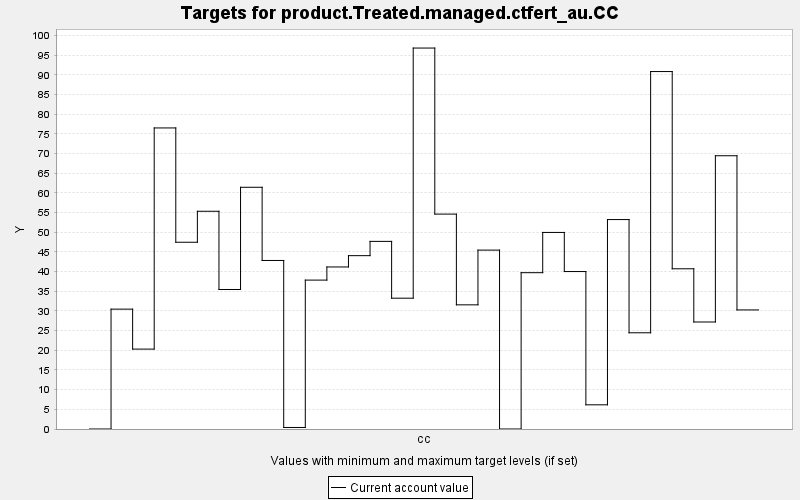

Data behind this chart, as committed beside it:
TARGET, PERIOD, YEAR, PERIODWIDTH, MINIMUM, MAXIMUM, MINWEIGHT, MAXWEIGHT, CURRENT, SUMMARY
product.Treated.managed.ctfert_au.CC, 0, 0, 10.0, 0.0, 10000, 1.0, 1.0, 0.0, 0.0
product.Treated.managed.ctfert_au.CC, 1, 10, 10.0, 0.0, 10000, 1.0, 1.0, 30.46, 0.0
product.Treated.managed.ctfert_au.CC, 2, 20, 10.0, 0.0, 10000, 1.0, 1.0, 20.31, 0.0
product.Treated.managed.ctfert_au.CC, 3, 30, 10.0, 0.0, 10000, 1.0, 1.0, 76.51, 0.0
product.Treated.managed.ctfert_au.CC, 4, 40, 10.0, 0.0, 10000, 1.0, 1.0, 47.46, 0.0
product.Treated.managed.ctfert_au.CC, 5, 50, 10.0, 0.0, 10000, 1.0, 1.0, 55.33, 0.0
product.Treated.managed.ctfert_au.CC, 6, 60, 10.0, 0.0, 10000, 1.0, 1.0, 35.45, 0.0
product.Treated.managed.ctfert_au.CC, 7, 70, 10.0, 0.0, 10000, 1.0, 1.0, 61.43, 0.0
product.Treated.managed.ctfert_au.CC, 8, 80, 10.0, 0.0, 10000, 1.0, 1.0, 42.83, 0.0
product.Treated.managed.ctfert_au.CC, 9, 90, 10.0, 0.0, 10000, 1.0, 1.0, 0.388, 0.0
product.Treated.managed.ctfert_au.CC, 10, 100, 10.0, 0.0, 10000, 1.0, 1.0, 37.84, 0.0
product.Treated.managed.ctfert_au.CC, 11, 110, 10.0, 0.0, 10000, 1.0, 1.0, 41.18, 0.0
product.Treated.managed.ctfert_au.CC, 12, 120, 10.0, 0.0, 10000, 1.0, 1.0, 44.05, 0.0
product.Treated.managed.ctfert_au.CC, 13, 130, 10.0, 0.0, 10000, 1.0, 1.0, 47.68, 0.0
product.Treated.managed.ctfert_au.CC, 14, 140, 10.0, 0.0, 10000, 1.0, 1.0, 33.24, 0.0
product.Treated.managed.ctfert_au.CC, 15, 150, 10.0, 0.0, 10000, 1.0, 1.0, 96.81, 0.0
product.Treated.managed.ctfert_au.CC, 16, 160, 10.0, 0.0, 10000, 1.0, 1.0, 54.61, 0.0
product.Treated.managed.ctfert_au.CC, 17, 170, 10.0, 0.0, 10000, 1.0, 1.0, 31.55, 0.0
product.Treated.managed.ctfert_au.CC, 18, 180, 10.0, 0.0, 10000, 1.0, 1.0, 45.46, 0.0
product.Treated.managed.ctfert_au.CC, 19, 190, 10.0, 0.0, 10000, 1.0, 1.0, 0.0, 0.0
product.Treated.managed.ctfert_au.CC, 20, 200, 10.0, 0.0, 10000, 1.0, 1.0, 39.72, 0.0
product.Treated.managed.ctfert_au.CC, 21, 210, 10.0, 0.0, 10000, 1.0, 1.0, 49.95, 0.0
product.Treated.managed.ctfert_au.CC, 22, 220, 10.0, 0.0, 10000, 1.0, 1.0, 40.01, 0.0
product.Treated.managed.ctfert_au.CC, 23, 230, 10.0, 0.0, 10000, 1.0, 1.0, 6.147, 0.0
product.Treated.managed.ctfert_au.CC, 24, 240, 10.0, 0.0, 10000, 1.0, 1.0, 53.22, 0.0
product.Treated.managed.ctfert_au.CC, 25, 250, 10.0, 0.0, 10000, 1.0, 1.0, 24.45, 0.0
product.Treated.managed.ctfert_au.CC, 26, 260, 10.0, 0.0, 10000, 1.0, 1.0, 90.84, 0.0
product.Treated.managed.ctfert_au.CC, 27, 270, 10.0, 0.0, 10000, 1.0, 1.0, 40.71, 0.0
product.Treated.managed.ctfert_au.CC, 28, 280, 10.0, 0.0, 10000, 1.0, 1.0, 27.19, 0.0
product.Treated.managed.ctfert_au.CC, 29, 290, 10.0, 0.0, 10000, 1.0, 1.0, 69.44, 0.0
product.Treated.managed.ctfert_au.CC, 30, 300, 10.0, 0.0, 10000, 1.0, 1.0, 30.26, 0.0
